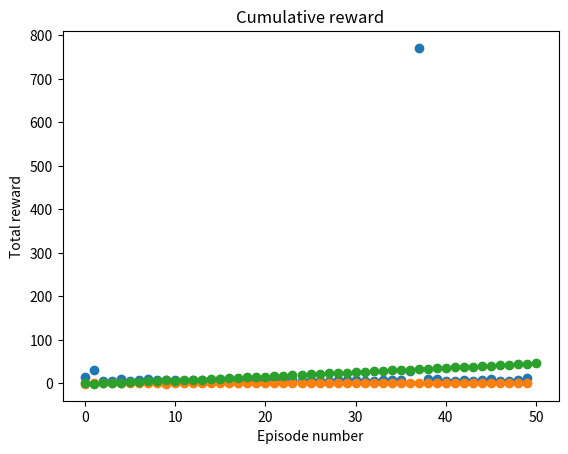

The matplotlib source for this figure:
#
# Advanced Robotics, 2024-2025
# [redacted]
# Workshop Week 2
#
# code based on example: https://github.com/MJeremy2017/Reinforcement-Learning-Implementation/blob/master/GridWorld/gridWorld.py
# with description: https://towardsdatascience.com/reinforcement-learning-implement-grid-world-from-scratch-c5963765ebff
#
# Run with:     python3 lecture2-simulation.py
#
# May need following depedencies:
#   python -mpip install numpy
#
#
# Three classes in this file:
#  1. State: the board/maze (line 40)
#  2. Agent: a basic learning agent (state value iteration) (line 103)
#


import numpy as np
import matplotlib.pyplot as plt


# global variables
LOGGING = False         #set full logging to terminal or not...
L_ITERATIONS = 50       #number of learning iterations for Agent
EXPLORE = 0.3           #the explore proportion: (1-EXPLORE) for exloit

# maze states - leave alone for now...
BOARD_ROWS = 3
BOARD_COLS = 4
WIN_STATE = (0, 3)
LOSE_STATE = (1, 3)
START = (2, 0)          #third row, first column

##########################################################
# The maze environment
##########################################################
class State:
    def __init__(self, state=START):
        self.board = np.zeros([BOARD_ROWS, BOARD_COLS])
        self.board[1, 1] = -1
        self.state = state
        self.isEnd = False

    def giveReward(self):
        if self.state == WIN_STATE:
            return 1
        elif self.state == LOSE_STATE:
            return -1
        else:
            return 0

    def isEndFunc(self):
        if (self.state == WIN_STATE) or (self.state == LOSE_STATE):
            self.isEnd = True

    def nxtPosition(self, action):
        """
        action: up, down, left, right
        -------------
        0 | 1 | 2| 3|
        1 |
        2 |
        return next position
        """
        if action == "up":
            nxtState = (self.state[0] - 1, self.state[1])
        elif action == "down":
            nxtState = (self.state[0] + 1, self.state[1])
        elif action == "left":
            nxtState = (self.state[0], self.state[1] - 1)
        else:
            nxtState = (self.state[0], self.state[1] + 1)
        # if next state legal
        if (nxtState[0] >= 0) and (nxtState[0] <= 2):
            if (nxtState[1] >= 0) and (nxtState[1] <= 3):
                if nxtState != (1, 1):
                    return nxtState
        return self.state

    def showBoard(self):
        self.board[self.state] = 1
        for i in range(0, BOARD_ROWS):
            print('-----------------')
            out = '| '
            for j in range(0, BOARD_COLS):
                if self.board[i, j] == 1:
                    token = '*'
                if self.board[i, j] == -1:
                    token = 'X'
                if self.board[i, j] == 0:
                    token = '0'
                out += token + ' | '
            print(out)
        print('-----------------')


##########################################################
# Agent using basic value iteration
##########################################################
class Agent:

    def __init__(self):
        self.states = []
        self.numStates = []
        self.rewards = []
        self.cumulativeReward = []
        self.actions = ["up", "down", "left", "right"]
        self.State = State()
        self.lr = 0.2
        self.exp_rate = EXPLORE
        self.mean_moves = 0.0

        # initial state reward
        self.state_values = {}
        for i in range(BOARD_ROWS):
            for j in range(BOARD_COLS):
                self.state_values[(i, j)] = 0  # set initial value to 0

    def chooseAction(self):
        # choose action with most expected value
        mx_nxt_reward = 0
        action = ""

        if np.random.uniform(0, 1) <= self.exp_rate:
            action = np.random.choice(self.actions)
        else:
            # greedy action
            for a in self.actions:
                nxt_reward = self.state_values[self.State.nxtPosition(a)]
                if nxt_reward >= mx_nxt_reward:
                    action = a
                    mx_nxt_reward = nxt_reward
        return action

    def takeAction(self, action):
        position = self.State.nxtPosition(action)
        return State(state=position)

    def reset(self):
        self.states = []
        self.State = State()

    def play(self, rounds=10):
        i = 0
        print ("")
        print ("LEARNING START")
        stepCounter = 0
        while i < rounds:
            # to the end of game back propagate reward
            if self.State.isEnd:
                # back propagate
                reward = self.State.giveReward()
                self.rewards.append(reward)
                # explicitly assign end state to reward values
                self.state_values[self.State.state] = reward  # this is optional
                print ("Episode ", i, ": ")
                print ("--------------------- End Reward", reward)
                print ("--------------------- Num Steps Used: ", stepCounter)
                for s in reversed(self.states):
                    reward = self.state_values[s] + self.lr * (reward - self.state_values[s])
                    self.state_values[s] = round(reward, 3)
                self.reset()
                self.numStates.append(stepCounter)
                stepCounter = 0
                i += 1
            else:
                stepCounter += 1
                action = self.chooseAction()
                # append trace
                self.states.append(self.State.nxtPosition(action))
                if (LOGGING):
                    print("  current position {} action {}".format(self.State.state, action))
                # by taking the action, it reaches the next state
                self.State = self.takeAction(action)
                # mark is end
                self.State.isEndFunc()
                if (LOGGING):
                    print ("    |--> next state", self.State.state)

    def showValues(self):
        print ("")
        for i in range(0, BOARD_ROWS):
            print ("-------------------------------------")
            out = '| '
            for j in range(0, BOARD_COLS):
                out += str(self.state_values[(i, j)]).ljust(6) + ' | '
            print(out)
        print ("-------------------------------------")
        self.cumulativeRewards()
        
    def cumulativeRewards(self):
        self.cumulativeReward = [0]
        for r in self.rewards:
            self.cumulativeReward.append(self.cumulativeReward[-1] + r)
        print("")
        
    def resultsPlots(self):
        plt.plot(self.numStates, 'o')
        plt.title("Number of steps per episode")
        plt.xlabel("Episode number")
        plt.ylabel("Number of steps")
        plt.show()
        
        plt.plot(self.rewards, 'o')
        plt.title("Reward per episode")
        plt.xlabel("Episode number")
        plt.ylabel("Reward at end of episode")
        plt.show()
        
        plt.plot(self.cumulativeReward, 'o')
        plt.title("Cumulative reward")
        plt.xlabel("Episode number")
        plt.ylabel("Total reward")
        plt.show()


##########################################################
# Main
##########################################################
if __name__ == "__main__":
    ag = Agent()
    ag.play(L_ITERATIONS)

    print ("_________________________________________________")
    print ("")
    print ("Final State Values:")
    print(ag.showValues())
    print ("")
    ag.resultsPlots()
    print("")
